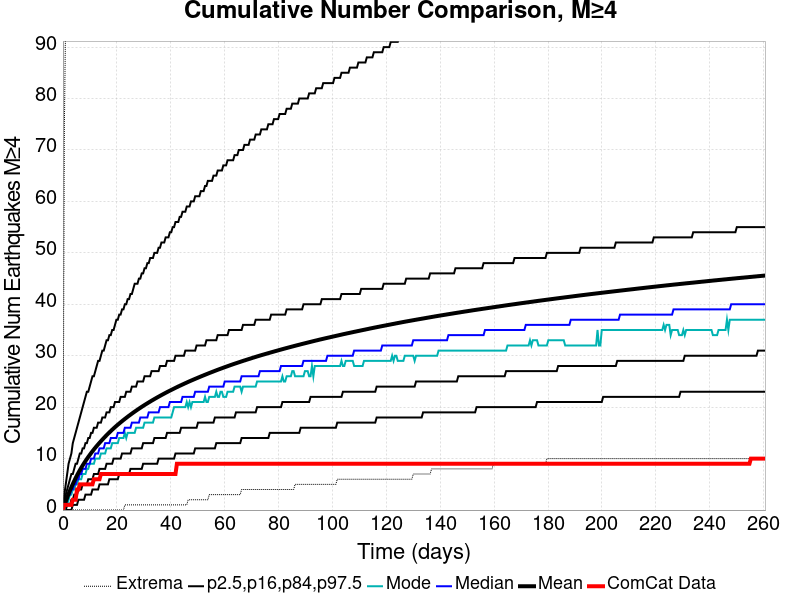

Values plotted in this chart, from the file beside it:
Time (days), ComCat Data, Simulation Mean, Simulation Median, Simulation Mode, Simulation Minimum, Simulation Maximum, 2.5 %-ile, 16 %-ile, 84 %-ile, 97.5 %-ile
0.0, 0.0, 0.0, 0.0, 0.0, 0.0, 0.0, 0.0, 0.0, 0.0, 0.0
0.522, 1.0, 0.8544, 1.0, 0.0, 0.0, 74.0, 0.0, 0.0, 2.0, 3.0
1.044, 1.0, 1.656, 1.0, 1.0, 0.0, 98.0, 0.0, 0.0, 3.0, 5.0
1.566, 1.0, 2.416, 2.0, 1.0, 0.0, 111.0, 0.0, 1.0, 4.0, 7.0
2.088, 1.0, 3.131, 3.0, 2.0, 0.0, 125.0, 0.0, 1.0, 5.0, 9.0
2.61, 1.0, 3.809, 3.0, 3.0, 0.0, 134.0, 0.0, 1.0, 6.0, 10.0
3.132, 1.0, 4.45, 4.0, 3.0, 0.0, 140.0, 0.0, 2.0, 7.0, 11.0
3.654, 2.0, 5.055, 4.0, 4.0, 0.0, 151.0, 1.0, 2.0, 7.0, 13.0
4.176, 2.0, 5.635, 5.0, 4.0, 0.0, 154.0, 1.0, 3.0, 8.0, 14.0
4.698, 2.0, 6.201, 5.0, 5.0, 0.0, 159.0, 1.0, 3.0, 9.0, 15.0
5.22, 4.0, 6.736, 6.0, 5.0, 0.0, 163.0, 1.0, 3.0, 9.0, 16.0
5.742, 4.0, 7.247, 6.0, 6.0, 0.0, 166.0, 2.0, 4.0, 10.0, 17.0
6.264, 5.0, 7.738, 7.0, 6.0, 0.0, 168.0, 2.0, 4.0, 11.0, 18.0
6.786, 5.0, 8.209, 7.0, 6.0, 0.0, 171.0, 2.0, 4.0, 11.0, 19.0
7.308, 5.0, 8.662, 8.0, 7.0, 0.0, 171.0, 2.0, 5.0, 12.0, 20.0
7.83, 5.0, 9.094, 8.0, 7.0, 0.0, 176.0, 2.0, 5.0, 12.0, 21.0
8.352, 5.0, 9.517, 8.0, 7.0, 0.0, 222.0, 3.0, 5.0, 13.0, 22.0
8.874, 5.0, 9.923, 9.0, 8.0, 0.0, 247.0, 3.0, 5.0, 13.0, 23.0
9.396, 5.0, 10.31, 9.0, 8.0, 0.0, 259.0, 3.0, 6.0, 14.0, 23.0
9.918, 5.0, 10.7, 9.0, 9.0, 0.0, 272.0, 3.0, 6.0, 14.0, 24.0
10.44, 5.0, 11.07, 10.0, 9.0, 0.0, 286.0, 3.0, 6.0, 15.0, 25.0
10.96, 5.0, 11.43, 10.0, 9.0, 0.0, 292.0, 4.0, 6.0, 15.0, 26.0
11.48, 6.0, 11.78, 10.0, 9.0, 0.0, 297.0, 4.0, 7.0, 16.0, 26.0
12.01, 6.0, 12.12, 11.0, 10.0, 0.0, 302.0, 4.0, 7.0, 16.0, 27.0
12.53, 6.0, 12.45, 11.0, 10.0, 0.0, 307.0, 4.0, 7.0, 16.0, 28.0
13.05, 6.0, 12.76, 11.0, 10.0, 0.0, 311.0, 4.0, 7.0, 17.0, 29.0
13.57, 6.0, 13.08, 12.0, 10.0, 0.0, 316.0, 5.0, 8.0, 17.0, 29.0
14.09, 7.0, 13.38, 12.0, 11.0, 0.0, 320.0, 5.0, 8.0, 17.0, 30.0
14.62, 7.0, 13.68, 12.0, 11.0, 0.0, 323.0, 5.0, 8.0, 18.0, 31.0
15.14, 7.0, 13.98, 12.0, 11.0, 0.0, 327.0, 5.0, 8.0, 18.0, 31.0
15.66, 7.0, 14.26, 13.0, 11.0, 0.0, 330.0, 5.0, 8.0, 18.0, 32.0
16.18, 7.0, 14.55, 13.0, 12.0, 0.0, 335.0, 5.0, 9.0, 19.0, 33.0
16.7, 7.0, 14.82, 13.0, 12.0, 0.0, 340.0, 5.0, 9.0, 19.0, 33.0
17.23, 7.0, 15.09, 13.0, 12.0, 0.0, 342.0, 6.0, 9.0, 19.0, 34.0
17.75, 7.0, 15.35, 14.0, 12.0, 0.0, 344.0, 6.0, 9.0, 20.0, 34.0
18.27, 7.0, 15.61, 14.0, 13.0, 0.0, 344.0, 6.0, 9.0, 20.0, 35.0
18.79, 7.0, 15.87, 14.0, 13.0, 0.0, 345.0, 6.0, 10.0, 20.0, 35.0
19.31, 7.0, 16.12, 14.0, 13.0, 0.0, 346.0, 6.0, 10.0, 21.0, 36.0
19.84, 7.0, 16.36, 14.0, 13.0, 0.0, 348.0, 6.0, 10.0, 21.0, 37.0
20.36, 7.0, 16.59, 15.0, 13.0, 0.0, 353.0, 6.0, 10.0, 21.0, 37.0
20.88, 7.0, 16.82, 15.0, 14.0, 0.0, 354.0, 7.0, 10.0, 21.0, 38.0
21.4, 7.0, 17.05, 15.0, 14.0, 0.0, 354.0, 7.0, 10.0, 22.0, 38.0
21.92, 7.0, 17.27, 15.0, 14.0, 0.0, 356.0, 7.0, 11.0, 22.0, 39.0
22.45, 7.0, 17.5, 15.0, 14.0, 0.0, 356.0, 7.0, 11.0, 22.0, 39.0
22.97, 7.0, 17.71, 16.0, 15.0, 1.0, 360.0, 7.0, 11.0, 22.0, 40.0
23.49, 7.0, 17.92, 16.0, 14.0, 1.0, 365.0, 7.0, 11.0, 23.0, 40.0
24.01, 7.0, 18.13, 16.0, 15.0, 1.0, 367.0, 7.0, 11.0, 23.0, 41.0
24.53, 7.0, 18.34, 16.0, 15.0, 1.0, 368.0, 7.0, 11.0, 23.0, 41.0
25.06, 7.0, 18.54, 16.0, 15.0, 1.0, 368.0, 8.0, 11.0, 23.0, 42.0
25.58, 7.0, 18.74, 17.0, 15.0, 1.0, 368.0, 8.0, 12.0, 24.0, 42.0
26.1, 7.0, 18.94, 17.0, 15.0, 1.0, 370.0, 8.0, 12.0, 24.0, 43.0
26.62, 7.0, 19.13, 17.0, 15.0, 1.0, 371.0, 8.0, 12.0, 24.0, 44.0
27.14, 7.0, 19.32, 17.0, 16.0, 1.0, 373.0, 8.0, 12.0, 24.0, 44.0
27.67, 7.0, 19.51, 17.0, 16.0, 1.0, 374.0, 8.0, 12.0, 25.0, 44.0
28.19, 7.0, 19.7, 17.0, 16.0, 1.0, 375.0, 8.0, 12.0, 25.0, 45.0
28.71, 7.0, 19.88, 18.0, 16.0, 1.0, 375.0, 8.0, 12.0, 25.0, 45.0
29.23, 7.0, 20.06, 18.0, 16.0, 1.0, 375.0, 8.0, 12.0, 25.0, 46.0
29.75, 7.0, 20.24, 18.0, 16.0, 1.0, 375.0, 9.0, 13.0, 25.0, 46.0
30.28, 7.0, 20.41, 18.0, 17.0, 1.0, 375.0, 9.0, 13.0, 26.0, 47.0
30.8, 7.0, 20.59, 18.0, 17.0, 1.0, 375.0, 9.0, 13.0, 26.0, 47.0
... 440 more rows
